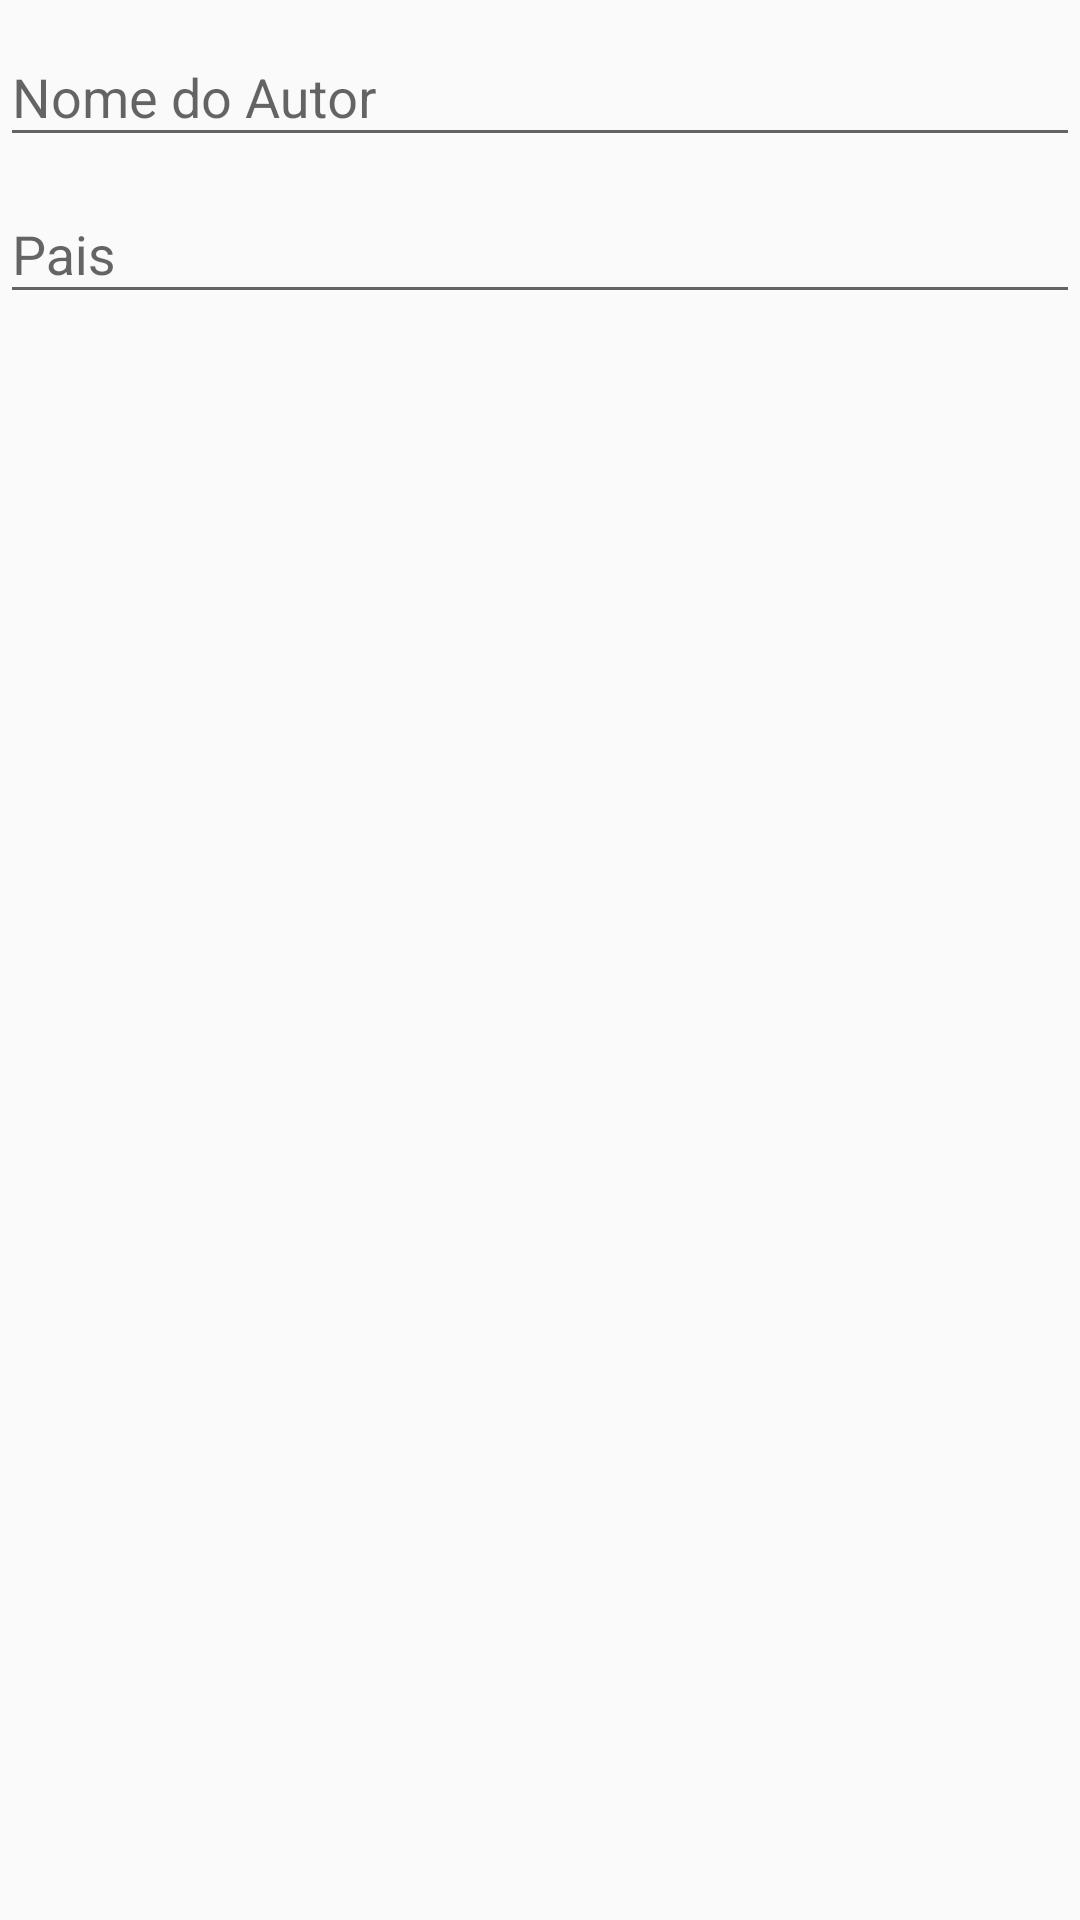

The Android layout XML behind this screen, and the referenced resources:
<!-- AndroidManifest.xml: application theme AppTheme -->
<!-- res/layout/activity_formulario_autor.xml -->
<?xml version="1.0" encoding="utf-8"?>
<LinearLayout xmlns:android="http://schemas.android.com/apk/res/android"
    xmlns:app="http://schemas.android.com/apk/res-auto"
    xmlns:tools="http://schemas.android.com/tools"
    android:orientation="vertical"
    android:layout_width="match_parent"
    android:layout_height="match_parent"
    tools:context="roberth.com.applivrus.FormularioAutorActivity">

    <android.support.design.widget.TextInputLayout
        android:layout_width="match_parent"
        android:layout_height="wrap_content">

        <EditText
            android:id="@+id/ed_autor_nome"
            android:layout_width="match_parent"
            android:layout_height="wrap_content"
            android:hint="Nome do Autor"/>
    </android.support.design.widget.TextInputLayout>

    <android.support.design.widget.TextInputLayout
        android:layout_width="match_parent"
        android:layout_height="wrap_content">

        <EditText
            android:id="@+id/ed_autor_pais"
            android:layout_width="match_parent"
            android:layout_height="wrap_content"
            android:hint="Pais"/>
    </android.support.design.widget.TextInputLayout>


</LinearLayout>
<!-- resources referenced by this layout -->
<resources>
  <style name="AppTheme" parent="Theme.AppCompat.Light.DarkActionBar">
          
          <item name="colorPrimary">@color/preto</item>
          <item name="colorPrimaryDark">@color/cinza</item>
          <item name="colorAccent">@color/preto</item>
      </style>
  <color name="preto">#000000</color>
  <color name="cinza">#212121</color>
</resources>
